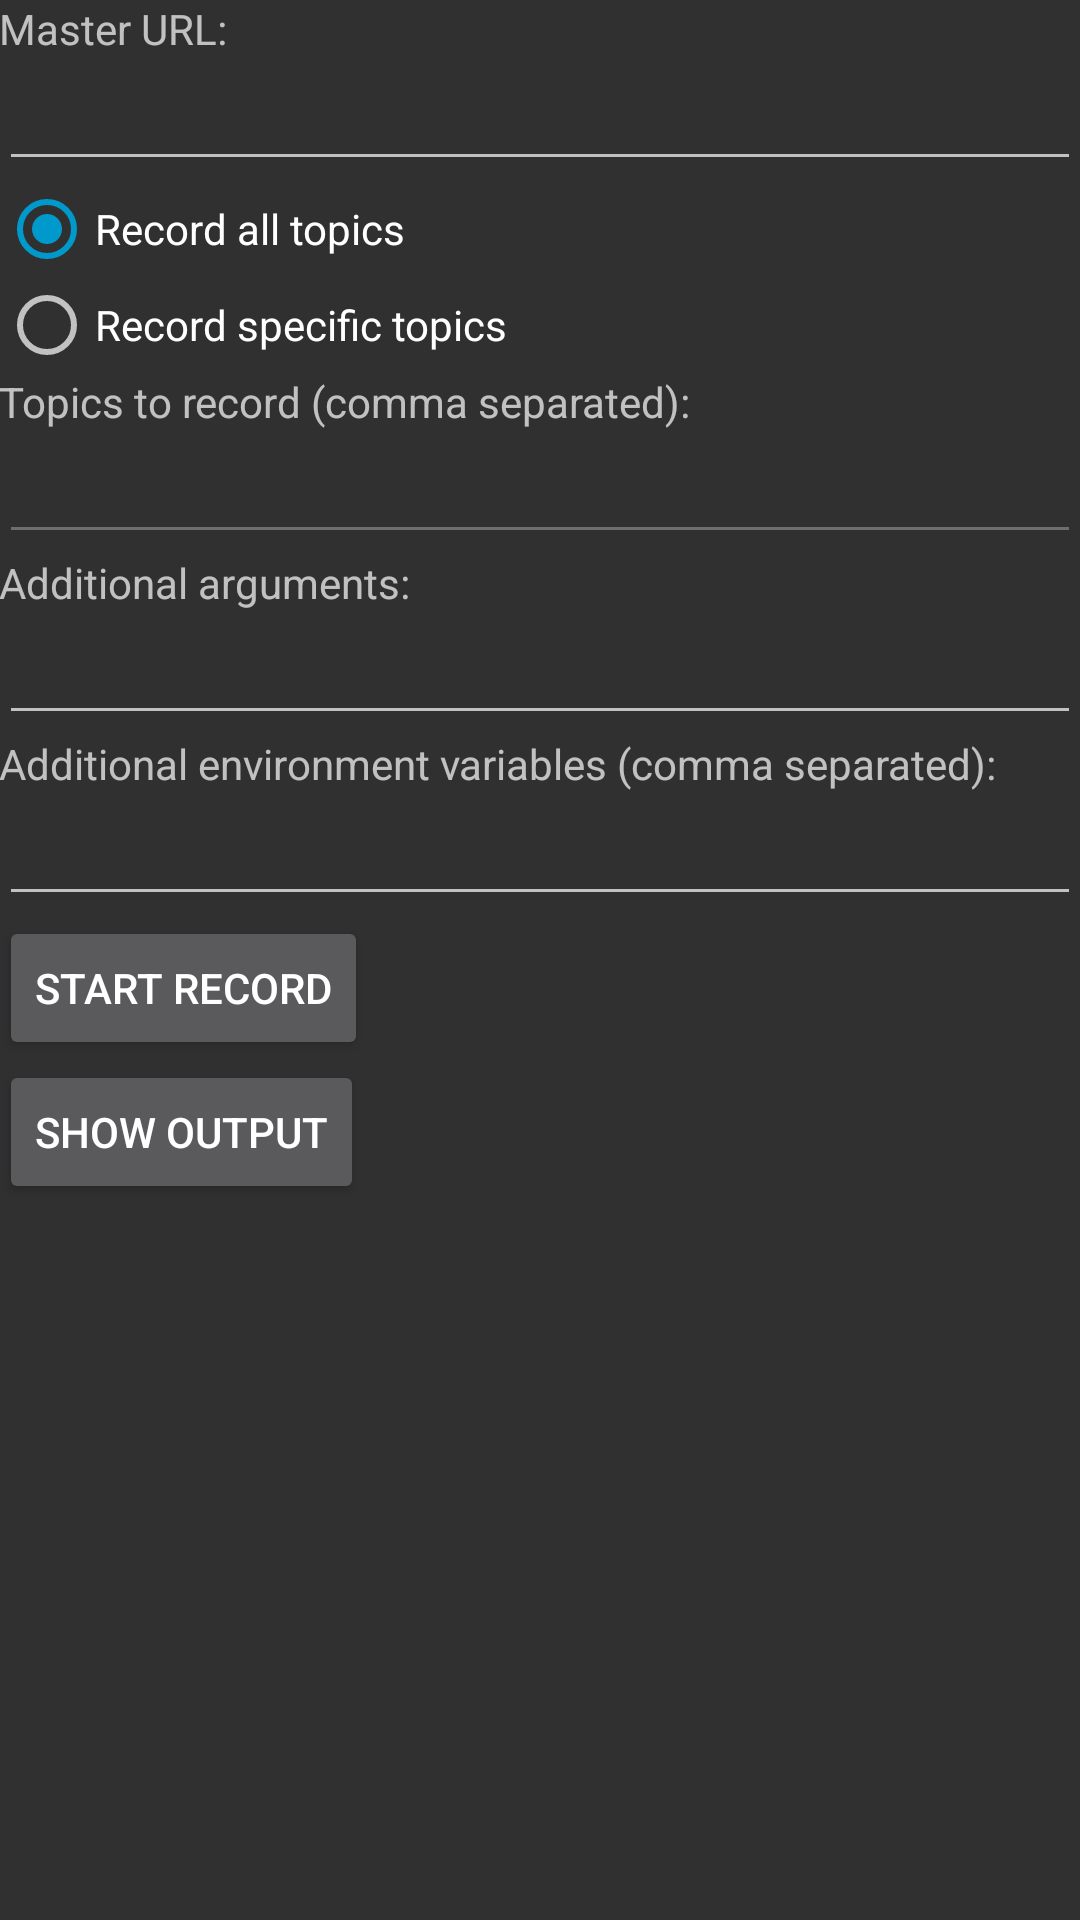

This screen was rendered from an Android layout file. Write that file and the resources it references.
<!-- AndroidManifest.xml: application theme AppTheme -->
<!-- res/layout/activity_main.xml -->
<?xml version="1.0" encoding="utf-8"?>
<LinearLayout xmlns:android="http://schemas.android.com/apk/res/android"
    xmlns:tools="http://schemas.android.com/tools"
    android:id="@+id/activity_main"
    android:layout_width="match_parent"
    android:layout_height="match_parent"
    android:paddingBottom="@dimen/activity_vertical_margin"
    android:paddingLeft="@dimen/activity_horizontal_margin"
    android:paddingRight="@dimen/activity_horizontal_margin"
    android:paddingTop="@dimen/activity_vertical_margin"
    android:orientation="vertical"
    tools:context="org.example.rosandroidbag.MainActivity">

    <TextView
        android:text="Master URL:"
        android:layout_width="match_parent"
        android:layout_height="wrap_content"
        android:id="@+id/textViewMasterUrl" />

    <EditText
        android:layout_width="match_parent"
        android:layout_height="wrap_content"
        android:inputType="textPersonName"
        android:ems="10"
        android:id="@+id/editTextMasterUrl" />

    <RadioGroup xmlns:android="http://schemas.android.com/apk/res/android"
        android:layout_width="fill_parent"
        android:layout_height="wrap_content"
        android:orientation="vertical"
        android:id="@+id/radioGroupTopics">

        <RadioButton
            android:text="Record all topics"
            android:layout_width="match_parent"
            android:layout_height="wrap_content"
            android:id="@+id/radioButtonAllTopics"
            android:checked="true"
            />

        <RadioButton
            android:text="Record specific topics"
            android:layout_width="match_parent"
            android:layout_height="wrap_content"
            android:id="@+id/radioButtonSelectedTopics"/>

    </RadioGroup>

    <LinearLayout
        android:orientation="vertical"
        android:layout_width="match_parent"
        android:layout_height="wrap_content"
        android:id="@+id/layoutTopics">

        <TextView
            android:text="Topics to record (comma separated):"
            android:layout_width="match_parent"
            android:layout_height="wrap_content"
            android:id="@+id/textViewTopics"/>

        <EditText
            android:layout_width="match_parent"
            android:layout_height="wrap_content"
            android:inputType="textPersonName"
            android:text=""
            android:ems="10"
            android:id="@+id/editTextTopics"
            android:enabled="false" />

    </LinearLayout>

    <TextView
        android:text="Additional arguments:"
        android:layout_width="match_parent"
        android:layout_height="wrap_content"
        android:id="@+id/textViewArguments" />

    <EditText
        android:layout_width="match_parent"
        android:layout_height="wrap_content"
        android:inputType="textPersonName"
        android:text=""
        android:ems="10"
        android:id="@+id/editTextArguments" />

    <TextView
        android:text="Additional environment variables (comma separated):"
        android:layout_width="match_parent"
        android:layout_height="wrap_content"
        android:id="@+id/textViewEnvVariables"/>

    <EditText
        android:layout_width="match_parent"
        android:layout_height="wrap_content"
        android:inputType="textPersonName"
        android:text=""
        android:ems="10"
        android:id="@+id/editTextEnvVariables" />

    <Button
        android:text="Start record"
        android:layout_width="wrap_content"
        android:layout_height="wrap_content"
        android:id="@+id/buttonStart"
        android:onClick="onStartClicked"/>

    <Button
        android:text="Stop record"
        android:layout_width="wrap_content"
        android:layout_height="wrap_content"
        android:id="@+id/buttonStop"
        android:onClick="onStopClicked"
        android:visibility="gone"/>

    <Button
        android:text="Show output"
        android:layout_width="wrap_content"
        android:layout_height="wrap_content"
        android:id="@+id/buttonOutput"
        android:onClick="onShowOutputClicked"/>



</LinearLayout>
<!-- resources referenced by this layout -->
<resources>
  <style name="AppTheme" parent="Theme.AppCompat">
          
          <item name="colorPrimary">?android:attr/windowBackground</item>
          <item name="colorPrimaryDark">@android:color/background_dark</item>
          <item name="colorAccent">@android:color/holo_blue_dark</item>
      </style>
</resources>
